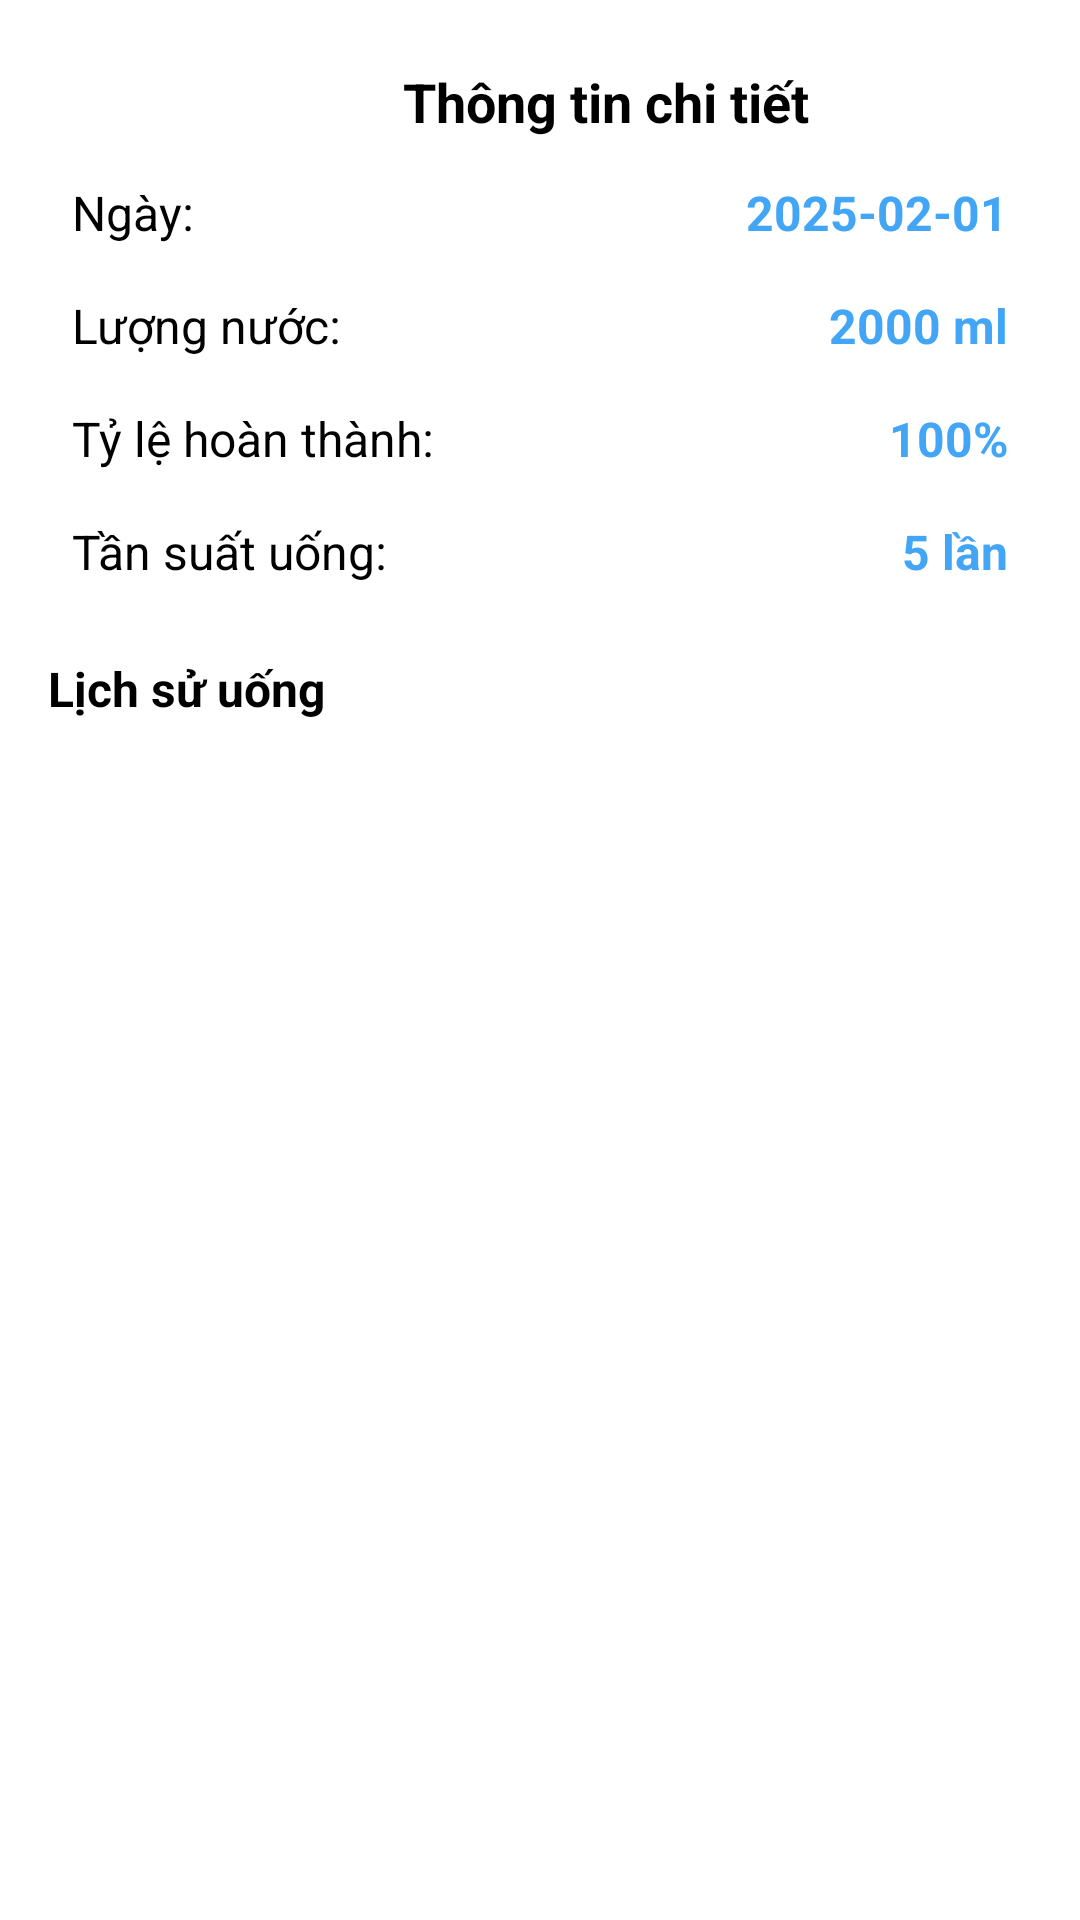

Reconstruct the res/layout file that produces this screen, plus the resources it refers to.
<!-- AndroidManifest.xml: application theme Theme.WaterTrackerAndroidApp -->
<!-- res/layout/stats_dialog_day_details.xml -->
<?xml version="1.0" encoding="utf-8"?>
<LinearLayout xmlns:android="http://schemas.android.com/apk/res/android"
    android:layout_width="match_parent"
    android:layout_height="wrap_content"
    android:minHeight="400dp"
    android:orientation="vertical"
    android:padding="16dp"
    android:background="@drawable/rounded_dialog_background">

    <LinearLayout
        android:layout_width="match_parent"
        android:layout_height="wrap_content"
        android:orientation="horizontal"
        android:gravity="start|center_vertical">

        <ImageButton
            android:id="@+id/btnBack"
            android:layout_width="36dp"
            android:layout_height="36dp"
            android:src="@drawable/ic_back"
            android:background="?android:attr/selectableItemBackgroundBorderless"
            android:contentDescription="Quay lại"
            android:layout_marginEnd="8dp" />

        <TextView
            android:layout_width="0dp"
            android:layout_weight="1"
            android:layout_height="wrap_content"
            android:text="Thông tin chi tiết"
            android:textAlignment="center"
            android:textColor="@color/black"
            android:textSize="18sp"
            android:textStyle="bold" />
    </LinearLayout>

    <LinearLayout
        android:layout_width="match_parent"
        android:layout_height="wrap_content"
        android:orientation="horizontal"
        android:padding="8dp">

        <TextView
            android:layout_width="0dp"
            android:layout_weight="1"
            android:layout_height="wrap_content"
            android:text="Ngày:"
            android:textColor="@color/black"
            android:textSize="16sp" />

        <TextView
            android:id="@+id/tvDate"
            android:layout_width="wrap_content"
            android:layout_height="wrap_content"
            android:text="2025-02-01"
            android:textColor="@color/lightBlue"
            android:textSize="16sp"
            android:textStyle="bold" />
    </LinearLayout>

    <LinearLayout
        android:layout_width="match_parent"
        android:layout_height="wrap_content"
        android:orientation="horizontal"
        android:padding="8dp">

        <TextView
            android:layout_width="0dp"
            android:layout_weight="1"
            android:layout_height="wrap_content"
            android:text="Lượng nước:"
            android:textColor="@color/black"
            android:textSize="16sp" />

        <TextView
            android:id="@+id/tvWaterIntake"
            android:layout_width="wrap_content"
            android:layout_height="wrap_content"
            android:text="2000 ml"
            android:textColor="@color/lightBlue"
            android:textSize="16sp"
            android:textStyle="bold" />
    </LinearLayout>

    <LinearLayout
        android:layout_width="match_parent"
        android:layout_height="wrap_content"
        android:orientation="horizontal"
        android:padding="8dp">

        <TextView
            android:layout_width="0dp"
            android:layout_weight="1"
            android:layout_height="wrap_content"
            android:text="Tỷ lệ hoàn thành:"
            android:textColor="@color/black"
            android:textSize="16sp" />

        <TextView
            android:id="@+id/tvCompletionRate"
            android:layout_width="wrap_content"
            android:layout_height="wrap_content"
            android:text="100%"
            android:textColor="@color/lightBlue"
            android:textSize="16sp"
            android:textStyle="bold" />
    </LinearLayout>

    <LinearLayout
        android:layout_width="match_parent"
        android:layout_height="wrap_content"
        android:orientation="horizontal"
        android:padding="8dp">

        <TextView
            android:layout_width="0dp"
            android:layout_weight="1"
            android:layout_height="wrap_content"
            android:text="Tần suất uống:"
            android:textColor="@color/black"
            android:textSize="16sp" />

        <TextView
            android:id="@+id/tvFrequency"
            android:layout_width="wrap_content"
            android:layout_height="wrap_content"
            android:text="5 lần"
            android:textColor="@color/lightBlue"
            android:textSize="16sp"
            android:textStyle="bold" />
    </LinearLayout>

    <TextView
        android:layout_width="match_parent"
        android:layout_height="wrap_content"
        android:text="Lịch sử uống"
        android:textColor="@color/black"
        android:textSize="16sp"
        android:textStyle="bold"
        android:layout_marginTop="16dp"
        android:layout_marginBottom="8dp" />

    <androidx.recyclerview.widget.RecyclerView
        android:id="@+id/rvIntakeHistory"
        android:layout_width="match_parent"
        android:layout_height="wrap_content"
        android:maxHeight="200dp"
        android:nestedScrollingEnabled="false" />

</LinearLayout>
<!-- resources referenced by this layout -->
<resources>
  <color name="black">#FF000000</color>
  <color name="lightBlue">#42A5F5</color>
  <style name="Theme.WaterTrackerAndroidApp" parent="Theme.MaterialComponents.Light.NoActionBar">
          <item name="colorPrimary">@color/colorPrimary</item>
          <item name="colorPrimaryVariant">@color/colorPrimaryDark</item>
          <item name="colorOnPrimary">@color/white</item>
          <item name="colorSecondary">@color/colorAccent</item>
          <item name="colorSecondaryVariant">@color/colorPrimaryDark</item>
          <item name="colorOnSecondary">@color/black</item>
          <item name="android:statusBarColor">@color/colorPrimaryDark</item>
          <item name="android:windowBackground">@color/white</item>
          <item name="textInputStyle">@style/Widget.MaterialComponents.TextInputLayout.OutlinedBox</item>
      </style>
  <color name="colorPrimary">#42A5F5</color>
  <color name="colorPrimaryDark">#1976D2</color>
  <color name="white">#FFFFFFFF</color>
  <color name="colorAccent">#42A5F5</color>
</resources>
